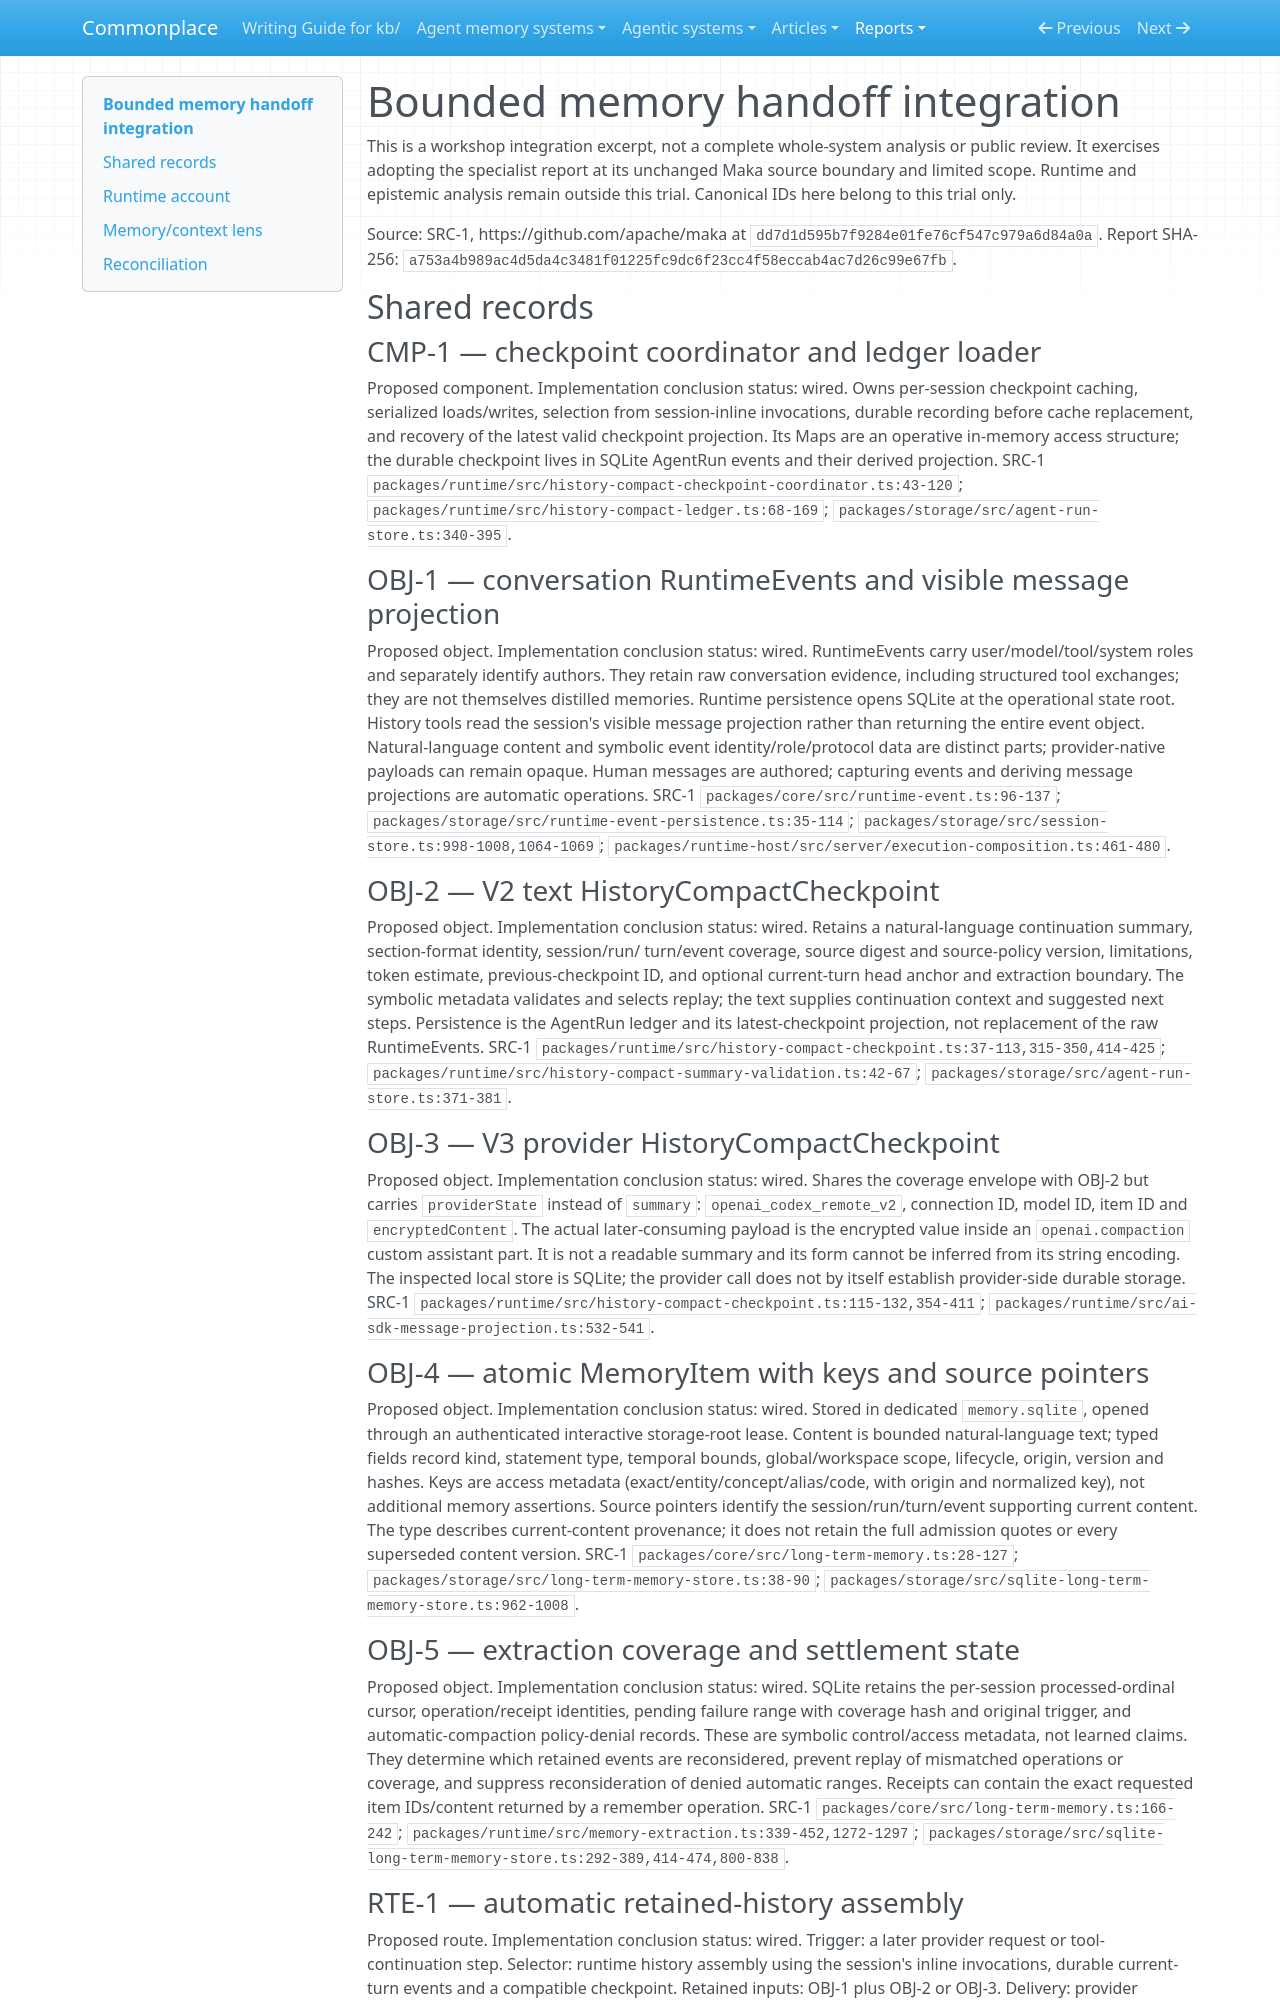

repository: zby/commonplace · page: reports/retained/agentic-analysis-consumer-migration-20261002/captures/memory-specialist-integration/index.html · generator: mkdocs

---
type: types/note.md
description: Bounded integration trial of the Maka memory specialist handoff
memory-comparison:
  scope: Built-in conversation-event retention and history read-back; history compaction
    including text and encrypted provider checkpoints; atomic MemoryItem extraction,
    its dedicated store and access metadata. Excludes MEMORY.md/PENDING.md, goal state,
    skill catalogs, tool-result archives and arbitrary external integrations. Copy
    handling is inspected only for the included checkpoints.
  axes:
    storage_substrate:
      assessment: known
      basis: wired
      values:
      - sqlite
      - in-memory
      records:
      - OBJ-1
      - OBJ-2
      - OBJ-3
      - OBJ-4
      - OBJ-5
      - CMP-1
      note: Runtime evidence and checkpoint projections use SQLite; atomic memory
        uses memory.sqlite. The checkpoint coordinator retains session-keyed in-memory
        copies and pending loads. SQLite files do not independently establish a files-based
        memory interface.
    representational_form:
      assessment: not-determinable
      basis: null
      values: []
      records:
      - OBJ-1
      - OBJ-2
      - OBJ-3
      - OBJ-4
      - OBJ-5
      note: Readable content is natural language with symbolic event, provenance and
        selection metadata. V3 encryptedContent is consumed as opaque provider state;
        neither its string container nor a display representation establishes the
        payload's representational form. A complete scoped set cannot be assigned.
    lineage:
      assessment: known
      basis: afforded
      values:
      - authored
      - trace-extracted
      - other-compiled
      - imported
      records:
      - OBJ-1
      - OBJ-2
      - OBJ-3
      - OBJ-4
      - OBJ-5
      - RTE-6
      note: User-authored conversation content is captured; checkpoints and atomic
        items are automatically derived from traces; access metadata and message projections
        are compiled. The inspected copy seam imports existing text-checkpoint content
        and rebuilds its identities. Copy is an affordance here; the acquisition and
        compaction paths are wired.
    behavioral_authority:
      assessment: known
      basis: wired
      values:
      - instruction
      - knowledge
      - routing
      - validation
      - enforcement
      records:
      - OBJ-1
      - OBJ-2
      - OBJ-3
      - OBJ-5
      - RTE-1
      - RTE-2
      - RTE-3
      - RTE-4
      note: Replayed user directives supply instruction; summaries, old transcript
        excerpts and extraction evidence supply context/knowledge. Checkpoint identities
        route replay and coverage digests validate it. Retained extraction cursors,
        receipts and policy-denial records constrain subsequent processing and commits.
        Atomic item content has no established later recall authority. These values
        describe retained operative data, not generic platform permissions.
    write_agency:
      assessment: known
      basis: wired
      values:
      - automatic
      records:
      - RTE-1
      - RTE-2
      - RTE-4
      note: Runtime capture, model compaction, extraction, and metadata maintenance
        are automatic writes. User-authored input and human-triggered remember/compact
        operations do not establish manual editing of the retained memory. The generic
        mutation API has no identified manual caller.
    curation_operations:
      assessment: not-determinable
      basis: null
      values: []
      records:
      - RTE-2
      - RTE-5
      - OBJ-3
      note: Text compaction supports consolidation and roll-forward evolution. Item
        update/archive afford evolution and invalidation, without a production caller.
        No semantic item deduplication, promotion or decay was found in the inspected
        extraction/store path. Opaque provider compaction prevents a complete operation
        set, including a judgment that it only consolidates without new claims.
    read_back_direction:
      assessment: known
      basis: wired
      values:
      - pull
      - push
      records:
      - RTE-1
      - RTE-2
      - RTE-3
      - RTE-4
      - ABS-1
      note: Automatic history/checkpoint assembly pushes retained material to later
        model calls. SearchHistory/ReadHistory and extractor-requested localization
        pull earlier conversation material. MemoryItem readItem/searchByKeys alone
        supply no additional consumer route.
    read_back_signal:
      assessment: known
      basis: wired
      values:
      - coarse
      - identifier
      records:
      - RTE-1
      - RTE-2
      - RTE-4
      note: Automatic assembly selects session/inline-run history, checkpoint coverage,
        current-turn anchors and compatible model/connection identities. Latest valid
        coverage and safe-prefix/budget selection are coarse. Extractor-requested
        lexical localization is pull and therefore does not add an inferred-lexical
        push value.
    trace_learning:
      assessment: known
      basis: wired
      values:
      - 'yes'
      records:
      - RTE-2
      - ABS-1
      note: Automatic trace-fed durable checkpoints are supplied to later continuation
        calls. This meets the report contract without requiring novel knowledge or
        measured benefit. Atomic incidental acquisition alone does not establish a
        separate learning route, because later item recall is unconnected.
    trace_source:
      assessment: known
      basis: wired
      values:
      - event-streams
      - tool-traces
      records:
      - OBJ-1
      - RTE-2
      note: Both checkpoint variants derive from RuntimeEvent history, including projected
        tool calls/results. Tool traces are a content subset of that event stream,
        not evidence of a second independent log. Atomic extraction's user-only evidence
        is not used to narrow this set.
    learning_scope:
      assessment: not-determinable
      basis: null
      values: []
      records:
      - RTE-2
      - RTE-6
      - ABS-1
      note: The text summarizer requests continuation of the same task, but the durable
        mechanism is session/coverage based and permits validated text-checkpoint
        copying. The inspected routes do not settle the actual task horizon across
        later turns or copied sessions. Atomic global/workspace labels cannot establish
        cross-task/per-project learning without item read-back.
    learning_timing:
      assessment: known
      basis: wired
      values:
      - online
      records:
      - RTE-2
      note: The qualifying checkpoint routes generate and persist state during the
        interactive continuation/compaction lifecycle, before subsequent provider
        dispatch. Standalone manual compaction is an on-demand operation in that lifecycle;
        no offline training or separate promotion stage is established. Background
        MemoryItem acquisition is not counted as a qualifying recall route.
    distilled_form:
      assessment: not-determinable
      basis: null
      values: []
      records:
      - OBJ-2
      - OBJ-3
      - RTE-2
      note: V2 distills natural-language continuation content with symbolic coverage
        metadata. The same qualifying route has a V3 encrypted provider-state branch
        whose decoded form is unavailable. A natural-language-only or symbolic-only
        union would omit that uncertainty.
    faithfulness_tested:
      assessment: not-determinable
      basis: null
      values: []
      records:
      - CLM-1
      note: The commissioned evidence contains implementation and comments, not retained
        execution demonstrating dependence on recalled content. Structural summary
        checks, source digests, test filenames and an incident comment do not establish
        the required observed/causal evidence. This report does not claim that no
        such experiment exists elsewhere.
---
